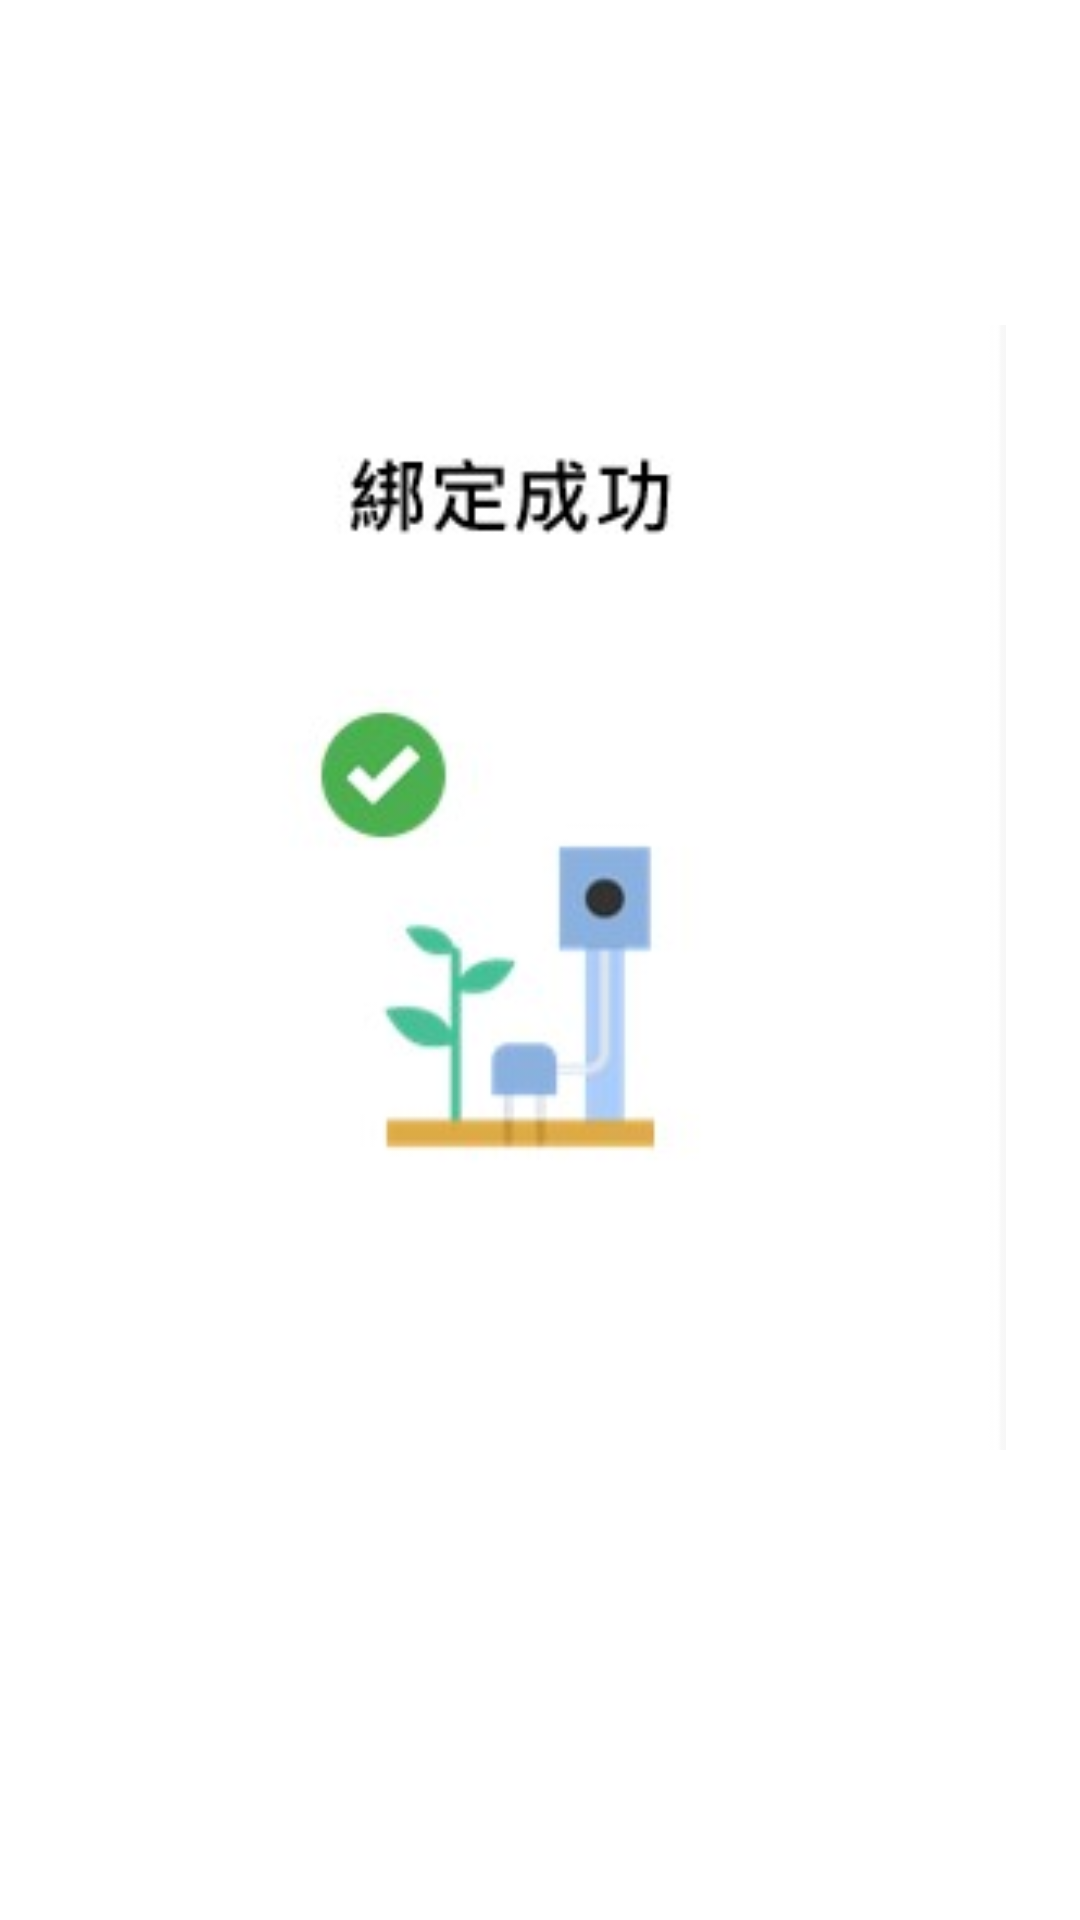

Reconstruct the res/layout file that produces this screen, plus the resources it refers to.
<!-- AndroidManifest.xml: application theme Theme.SC -->
<!-- res/layout/activity_binding_success.xml -->
<LinearLayout xmlns:android="http://schemas.android.com/apk/res/android"
    android:layout_width="match_parent"
    android:layout_height="match_parent"
    android:orientation="vertical"
    android:gravity="center"
    android:padding="16dp">

    

    
    <ImageView
        android:id="@+id/success_image"
        android:layout_width="390dp"
        android:layout_height="375dp"
        android:contentDescription="@string/binding_success_image"
        android:src="@drawable/binding_success_image" />

    
    <Button
        android:id="@+id/confirm_button"
        android:layout_width="match_parent"
        android:layout_height="wrap_content"
        android:text="@string/confirm"
        style="@style/MyButtonStyle" />
</LinearLayout>
<!-- resources referenced by this layout -->
<resources>
  <!-- drawable binding_success_image: jpg bitmap (drawable, 7257 bytes) -->
  <style name="MyButtonStyle" parent="Widget.MaterialComponents.Button">
          <item name="backgroundTint">@color/black</item>
          <item name="android:textColor">@color/white</item>
      </style>
  <style name="Theme.SC" parent="Theme.MaterialComponents.DayNight.DarkActionBar">
          
          <item name="colorPrimary">@color/purple_500</item>
          <item name="colorPrimaryVariant">@color/purple_700</item>
          <item name="colorOnPrimary">@color/white</item>
          
          <item name="colorSecondary">@color/teal_200</item>
          <item name="colorSecondaryVariant">@color/teal_700</item>
          <item name="colorOnSecondary">@color/black</item>
          
          <item name="android:statusBarColor">?attr/colorPrimaryVariant</item>
          <item name="windowActionBar">false</item>
          <item name="windowNoTitle">true</item>
          
      </style>
  <color name="black">#FF000000</color>
  <color name="white">#FFFFFFFF</color>
  <color name="purple_500">#FF6200EE</color>
  <color name="purple_700">#FF3700B3</color>
  <color name="teal_200">#FF03DAC5</color>
  <color name="teal_700">#FF018786</color>
</resources>
